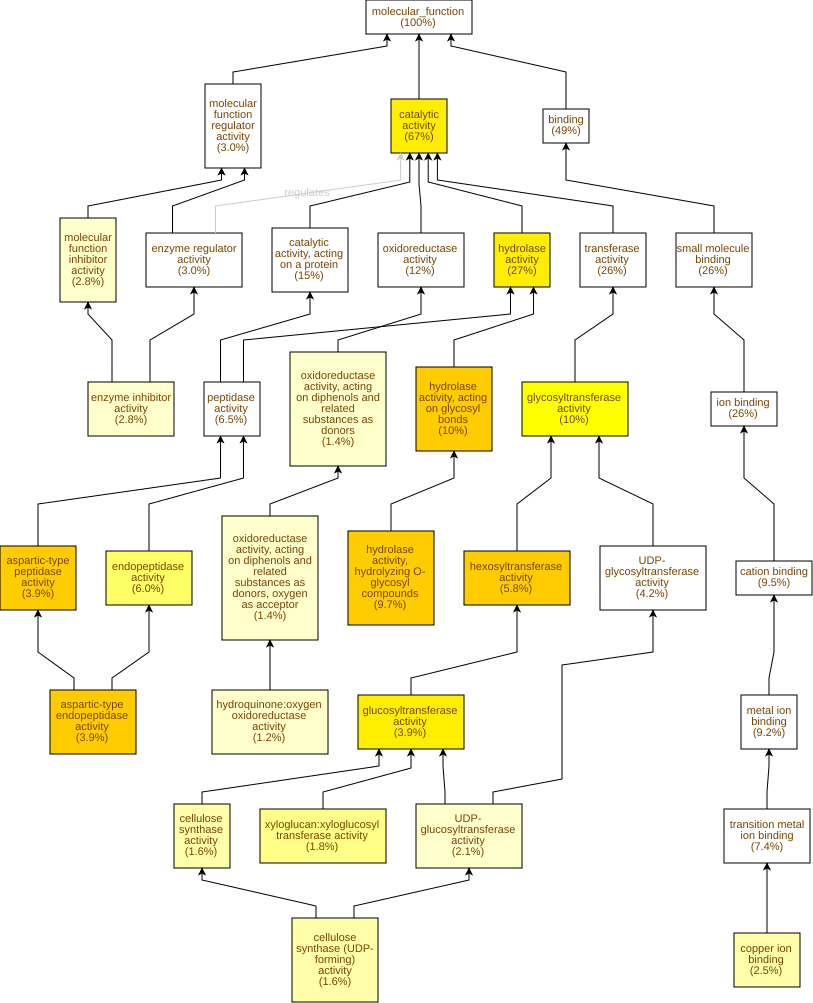

Source data for this figure (header and first rows):
GO Term	Study #	Study Freq.	Pop. Freq.	p-value	q-value	name	gene products
GO:0016798	44	10%	3.2%	1.15E-11	3.41E-9	hydrolase activity, acting on glycosyl b…	Cc09g05370,Cc02g19810,Cc04g01850,Cc09g07…
GO:0004553	42	9.7%	3.1%	3.83E-11	5.7E-9	hydrolase activity, hydrolyzing O-glycos…	Cc09g05370,Cc02g19810,Cc04g01850,Cc09g07…
GO:0070001	17	3.9%	0.52%	5.62E-11	5.7E-9	aspartic-type peptidase activity	Cc05g03500,Cc07g19200,Cc04g05320,Cc01g08…
GO:0004190	17	3.9%	0.52%	5.62E-11	5.7E-9	aspartic-type endopeptidase activity	Cc05g03500,Cc07g19200,Cc04g05320,Cc01g08…
GO:0016758	25	5.8%	1.2%	1.66E-10	9.92E-9	hexosyltransferase activity	Cc10g15010,Cc06g13440,Cc01g16670,Cc06g14…
GO:0016787	116	27%	15%	3.64E-10	1.81E-8	hydrolase activity	Cc04g00680,Cc03g08990,Cc03g03180,Cc04g07…
GO:0003824	289	67%	52%	5.91E-10	2.52E-8	catalytic activity	Cc11g12670,Cc05g01740,Cc07g13350,Cc04g00…
GO:0046527	17	3.9%	0.63%	1.34E-9	5E-8	glucosyltransferase activity	Cc10g15010,Cc01g17930,Cc02g11660,Cc07g07…
GO:0016757	44	10%	3.9%	5.73E-9	1.9E-7	glycosyltransferase activity	Cc10g15010,Cc08g09480,Cc02g34630,Cc06g13…
GO:0004175	26	6.0%	1.8%	5.83E-8	1.74E-6	endopeptidase activity	Cc05g03500,Cc10g13470,Cc10g15770,Cc09g03…
GO:0016762	8	1.8%	0.2%	1.35E-6	3.67E-5	xyloglucan:xyloglucosyl transferase acti…	Cc02g11660,Cc07g07560,Cc06g13430,Cc11g05…
GO:0005507	11	2.5%	0.46%	4.44E-6	1.1E-4	copper ion binding	Cc10g00910,Cc07g05670,Cc06g01620,Cc08g12…
GO:0016759	7	1.6%	0.22%	3.32E-5	7.62E-4	cellulose synthase activity	Cc10g15010,Cc01g17930,Cc08g00920,Cc07g16…
GO:0016760	7	1.6%	0.22%	3.32E-5	7.62E-4	cellulose synthase (UDP-forming) activit…	Cc10g15010,Cc01g17930,Cc08g00920,Cc07g16…
GO:0035251	9	2.1%	0.41%	6.13E-5	1.22E-3	UDP-glucosyltransferase activity	Cc10g15010,Cc01g17930,Cc02g22690,Cc07g12…
GO:0016679	6	1.4%	0.23%	4.28E-4	7.97E-3	oxidoreductase activity, acting on diphe…	Cc06g01620,Cc06g02430,Cc02g06950,Cc02g05…
GO:0016682	6	1.4%	0.23%	4.28E-4	7.97E-3	oxidoreductase activity, acting on diphe…	Cc06g01620,Cc06g02430,Cc02g06950,Cc02g05…
GO:0052716	5	1.2%	0.16%	4.77E-4	7.97E-3	hydroquinone:oxygen oxidoreductase activ…	Cc06g01620,Cc06g02430,Cc02g06950,Cc02g05…
GO:0004857	12	2.8%	0.91%	5.79E-4	9.08E-3	enzyme inhibitor activity	Cc03g01290,Cc04g00690,Cc02g01620,Cc11g04…
GO:0140678	12	2.8%	0.91%	5.79E-4	9.08E-3	molecular function inhibitor activity	Cc03g01290,Cc04g00690,Cc02g01620,Cc11g04…
GO:0019900	3	0.69%	0.05%	8.2E-4	0.0116	kinase binding	Cc02g24650,Cc02g25260,Cc01g19450
GO:0019901	3	0.69%	0.05%	8.2E-4	0.0116	protein kinase binding	Cc02g24650,Cc02g25260,Cc01g19450
GO:0008233	28	6.5%	3.4%	8.26E-4	0.0116	peptidase activity	Cc05g03500,Cc10g13470,Cc10g15770,Cc09g03…
GO:0030599	7	1.6%	0.4%	1.7E-3	0.0211	pectinesterase activity	Cc04g00690,Cc02g01620,Cc04g00680,Cc11g04…
GO:0016740	112	26%	20%	1.73E-3	0.0211	transferase activity	Cc11g12670,Cc07g13350,Cc01g12150,Cc05g15…
GO:0071949	7	1.6%	0.46%	3.84E-3	0.0441	FAD binding	Cc09g07410,Cc09g07450,Cc09g07440,Cc02g30…
GO:0047262	3	0.69%	0.08%	4.62E-3	0.051	polygalacturonate 4-alpha-galacturonosyl…	Cc05g13200,Cc01g16670,Cc04g16260
GO:0008017	7	1.6%	0.53%	7.61E-3	0.081	microtubule binding	Cc11g16830,Cc04g03220,Cc07g15660,Cc01g21…
GO:0008194	18	4.2%	2.2%	8.13E-3	0.0836	UDP-glycosyltransferase activity	Cc10g15010,Cc01g17930,Cc10g10030,Cc06g03…
GO:0008725	2	0.46%	0.03%	8.21E-3	0.0836	DNA-3-methyladenine glycosylase activity	Cc11g11470,Cc10g03280
GO:0043733	2	0.46%	0.03%	8.21E-3	0.0836	DNA-3-methylbase glycosylase activity	Cc11g11470,Cc10g03280
GO:0052689	8	1.8%	0.67%	8.45E-3	0.0836	carboxylic ester hydrolase activity	Cc04g00690,Cc02g01620,Cc04g00680,Cc11g04…
GO:0051087	3	0.69%	0.1%	8.94E-3	0.0836	protein-folding chaperone binding	Cc09g08670,Cc10g10340,Cc01g13210
GO:0003905	2	0.46%	0.04%	0.0121	0.106	alkylbase DNA N-glycosylase activity	Cc11g11470,Cc10g03280
GO:0004601	8	1.8%	0.72%	0.0125	0.107	peroxidase activity	Cc01g15110,Cc09g01700,Cc01g11800,Cc07g06…
GO:0016684	8	1.8%	0.72%	0.0125	0.107	oxidoreductase activity, acting on perox…	Cc01g15110,Cc09g01700,Cc01g11800,Cc07g06…
GO:0030234	13	3.0%	1.5%	0.0149	0.12	enzyme regulator activity	Cc03g01290,Cc04g00690,Cc11g08190,Cc10g09…
GO:0015631	7	1.6%	0.61%	0.0162	0.127	tubulin binding	Cc11g16830,Cc04g03220,Cc07g15660,Cc01g21…
GO:0015020	2	0.46%	0.05%	0.0166	0.127	glucuronosyltransferase activity	Cc10g04210,Cc06g03600
GO:0030246	10	2.3%	1.1%	0.0213	0.159	carbohydrate binding	Cc01g11270,Cc07g12360,Cc01g04380,Cc09g07…
GO:0005384	2	0.46%	0.05%	0.0217	0.159	manganese ion transmembrane transporter …	Cc01g16730,Cc01g16750
GO:0016788	24	5.5%	3.6%	0.0227	0.161	hydrolase activity, acting on ester bond…	Cc05g02500,Cc04g00690,Cc04g00680,Cc02g32…
GO:0008092	9	2.1%	0.96%	0.0232	0.161	cytoskeletal protein binding	Cc11g16830,Cc03g04140,Cc04g03220,Cc07g15…
GO:0016209	8	1.8%	0.82%	0.0259	0.176	antioxidant activity	Cc01g15110,Cc09g01700,Cc01g11800,Cc07g06…
GO:0050660	9	2.1%	0.98%	0.0261	0.176	flavin adenine dinucleotide binding	Cc09g07200,Cc09g07410,Cc02g20360,Cc09g07…
GO:0016799	2	0.46%	0.06%	0.0273	0.177	hydrolase activity, hydrolyzing N-glycos…	Cc11g11470,Cc10g03280
GO:0019104	2	0.46%	0.06%	0.0273	0.177	DNA N-glycosylase activity	Cc11g11470,Cc10g03280
GO:0030785	1	0.23%	0.01%	0.0295	0.183	[ribulose-bisphosphate carboxylase]-lysi…	Cc11g12670
GO:0005199	1	0.23%	0.01%	0.0295	0.183	structural constituent of cell wall	Cc10g14530
GO:0004452	1	0.23%	0.01%	0.0295	0.183	isopentenyl-diphosphate delta-isomerase …	Cc09g03670
GO:0047429	2	0.46%	0.07%	0.0335	0.196	nucleoside triphosphate diphosphatase ac…	Cc03g09690,Cc03g05720
GO:0004866	4	0.92%	0.29%	0.0348	0.199	endopeptidase inhibitor activity	Cc10g09580,Cc02g29530,Cc10g11720,Cc10g11…
GO:0030414	4	0.92%	0.29%	0.0348	0.199	peptidase inhibitor activity	Cc10g09580,Cc02g29530,Cc10g11720,Cc10g11…
GO:0061135	4	0.92%	0.29%	0.0348	0.199	endopeptidase regulator activity	Cc10g09580,Cc02g29530,Cc10g11720,Cc10g11…
GO:0061134	4	0.92%	0.29%	0.0375	0.203	peptidase regulator activity	Cc10g09580,Cc02g29530,Cc10g11720,Cc10g11…
GO:0098772	13	3.0%	1.7%	0.038	0.203	molecular function regulator activity	Cc03g01290,Cc04g00690,Cc11g08190,Cc10g09…
GO:0004568	2	0.46%	0.08%	0.0473	0.247	chitinase activity	Cc08g05740,Cc07g11550
GO:0046915	3	0.69%	0.19%	0.0486	0.25	transition metal ion transmembrane trans…	Cc01g13560,Cc01g16730,Cc01g16750
GO:0008146	3	0.69%	0.2%	0.0531	0.268	sulfotransferase activity	Cc02g09340,Cc11g02540,Cc08g04660
GO:0030145	4	0.92%	0.33%	0.0562	0.279	manganese ion binding	Cc10g09820,Cc06g12080,Cc02g36950,Cc02g09…
... 238 more rows
